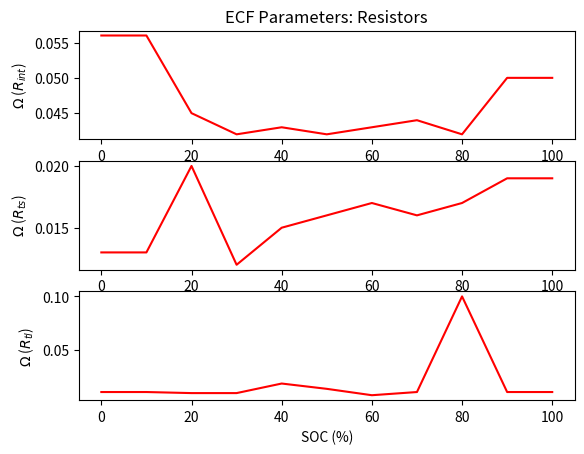
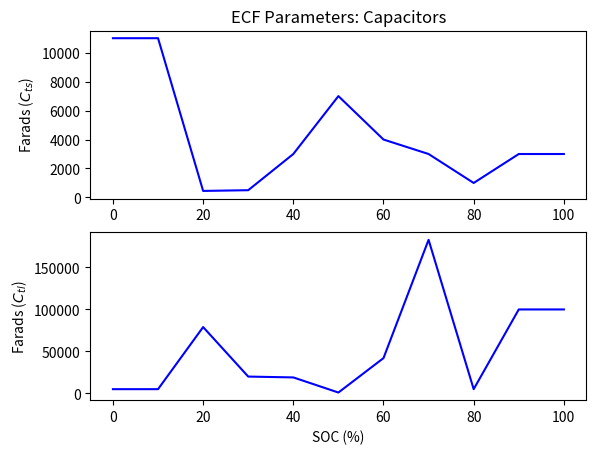

These figures' Python source, in order:
import matplotlib.pyplot as plt
import numpy as np

soc_values = np.array([0,10,20,30,40,50,60,70,80,90, 100])
Rs_table = np.array([56, 56, 45, 42, 43, 42, 43, 44, 42, 50, 50]) / 1000
Rts_table = np.array([13, 13, 20, 12, 15, 16, 17, 16, 17, 19, 19]) / 1000
Rtl_table = np.array([10, 10, 9, 9, 18, 13, 7, 10, 100, 10, 10]) / 1000
Cts_table = np.array([11, 11, 0.45, 0.5, 3, 7, 4, 3, 1, 3, 3]) * 1000
Ctl_table = np.array([5, 5, 79, 20, 19, 1, 42, 183, 5, 100, 100]) * 1000


fig1, ax1 = plt.subplots(3,1)
fig2, ax2 = plt.subplots(2,1)

# plotting resistor values
ax1[0].plot(soc_values, Rs_table, 'r')
ax1[1].plot(soc_values, Rts_table, 'r')
ax1[2].plot(soc_values, Rtl_table, 'r')
ax1[0].set_ylabel(r'$\Omega$ ($R_{int}$)')
ax1[1].set_ylabel(r'$\Omega$ ($R_{ts}$)')
ax1[2].set_ylabel(r'$\Omega$ ($R_{tl}$)')
ax1[2].set_xlabel(r'SOC (%)')
ax1[0].set_title("ECF Parameters: Resistors")

# plotting capacitor values
ax2[0].plot(soc_values, Cts_table, 'b')
ax2[1].plot(soc_values, Ctl_table, 'b')
ax2[0].set_ylabel(r'Farads ($C_{ts}$)')
ax2[1].set_ylabel(r'Farads ($C_{tl}$)')
ax2[1].set_xlabel(r'SOC (%)')
ax2[0].set_title("ECF Parameters: Capacitors")

plt.show()





